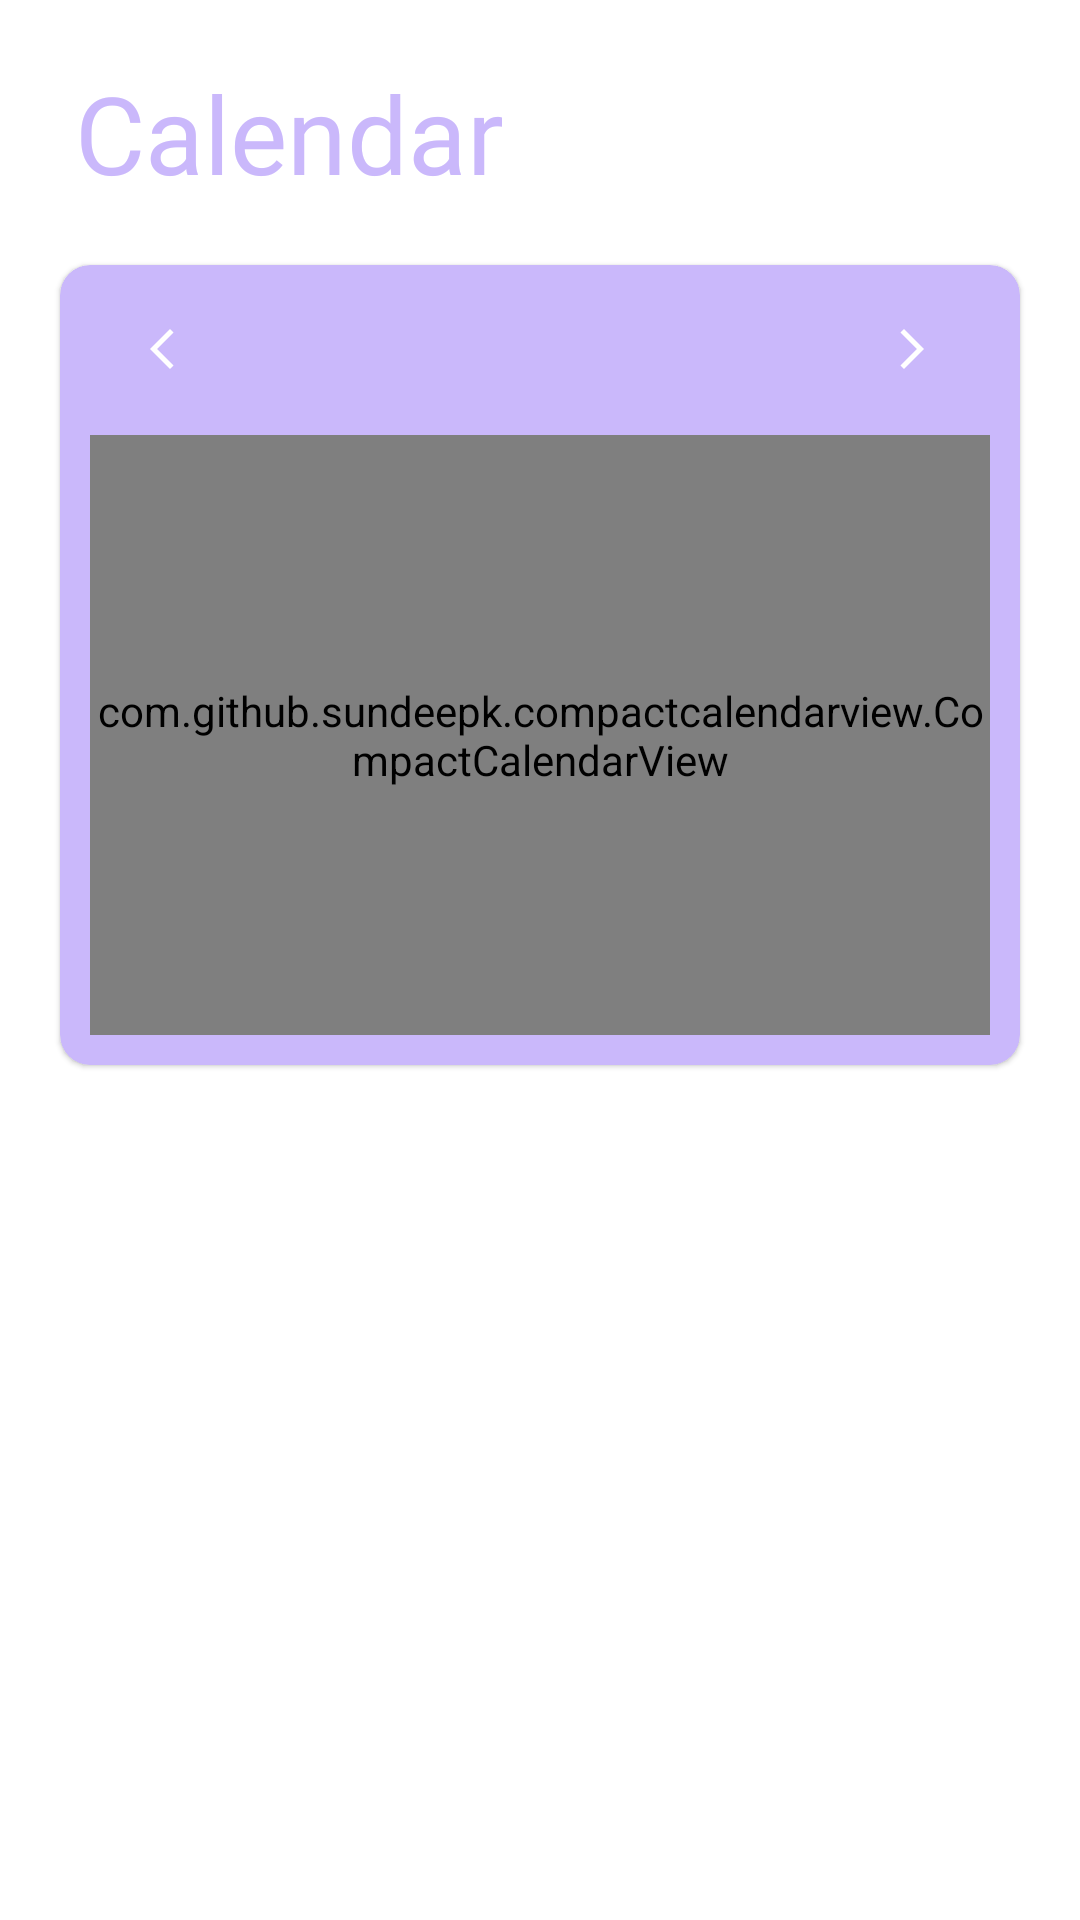

This screen was rendered from an Android layout file. Write that file and the resources it references.
<!-- AndroidManifest.xml: application theme AppTheme -->
<!-- res/layout/fragment_calendar.xml -->
<?xml version="1.0" encoding="utf-8"?>
<RelativeLayout xmlns:android="http://schemas.android.com/apk/res/android"
    xmlns:app="http://schemas.android.com/apk/res-auto"
    xmlns:tools="http://schemas.android.com/tools"
    android:layout_width="match_parent"
    android:layout_height="match_parent"
    android:background="@color/white"
    android:orientation="vertical"
    tools:context=".MainActivity">


    <com.google.android.material.card.MaterialCardView
        android:id="@+id/calendarBackground"
        android:layout_width="match_parent"
        android:layout_height="wrap_content"
        android:layout_below="@id/toolBar"
        android:layout_marginStart="20dp"
        android:layout_marginTop="20dp"
        android:layout_marginEnd="20dp"
        android:backgroundTint="@color/pink"
        app:cardCornerRadius="10dp"
        app:contentPadding="10dp">

        <RelativeLayout
            android:layout_width="match_parent"
            android:layout_height="wrap_content">

            <TextView
                android:id="@+id/textMonth"
                android:layout_width="wrap_content"
                android:layout_height="wrap_content"
                android:layout_centerHorizontal="true"
                android:layout_marginTop="10dp"
                android:fontFamily="@font/bold"
                android:textColor="@color/white"
                android:textSize="16sp"
                tools:ignore="RelativeOverlap"
                tools:text="month" />

            <ImageView
                android:layout_width="16dp"
                android:layout_height="16dp"
                android:layout_marginStart="16dp"
                android:layout_marginTop="10dp"
                android:contentDescription="@string/no"
                android:src="@drawable/ic_back" />

            <ImageView
                android:layout_width="16dp"
                android:layout_height="16dp"
                android:layout_alignParentEnd="true"
                android:layout_marginTop="10dp"
                android:layout_marginEnd="18dp"
                android:contentDescription="@string/no"
                android:src="@drawable/ic_front" />

            <com.github.sundeepk.compactcalendarview.CompactCalendarView
                android:id="@+id/calendarView"
                android:layout_width="match_parent"
                android:layout_height="200dp"
                android:layout_below="@id/textMonth"
                android:layout_marginTop="15dp"
                app:compactCalendarBackgroundColor="@color/pink"
                app:compactCalendarCurrentDayBackgroundColor="#B4B4B4"
                app:compactCalendarCurrentSelectedDayBackgroundColor="@color/green"
                app:compactCalendarMultiEventIndicatorColor="#354ade"
                app:compactCalendarOtherMonthDaysTextColor="@color/black"
                app:compactCalendarTextColor="@color/black"
                app:compactCalendarTextSize="13sp" />
        </RelativeLayout>


    </com.google.android.material.card.MaterialCardView>

    
    
    
    
    
    
    
    
    
    
    
    

    <TextView
        android:id="@+id/toolBar"
        android:layout_width="wrap_content"
        android:layout_height="wrap_content"
        android:layout_marginStart="25dp"
        android:layout_marginTop="20dp"
        android:fontFamily="@font/bold"
        android:text="@string/calendar"
        android:textColor="@color/pink"
        android:textSize="36sp"
        tools:ignore="RelativeOverlap" />

    <androidx.recyclerview.widget.RecyclerView
        android:id="@+id/recyclerView"
        android:layout_width="match_parent"
        android:layout_height="match_parent"
        android:layout_below="@id/calendarBackground"
        android:layout_marginStart="20dp"
        android:layout_marginTop="5dp"
        android:layout_marginEnd="20dp" />

</RelativeLayout>
<!-- resources referenced by this layout -->
<resources>
  <color name="black">#FF000000</color>
  <color name="green">#00E676</color>
  <color name="pink">#CAB8FB</color>
  <color name="white">#FFFFFFFF</color>
  <!-- drawable ic_back (drawable) -->
  <vector xmlns:android="http://schemas.android.com/apk/res/android"
      android:width="30dp"
      android:height="30dp"
      android:viewportWidth="24"
      android:viewportHeight="24">
      <path
          android:fillColor="@android:color/white"
          android:pathData="M17.77,3.77l-1.77,-1.77l-10,10l10,10l1.77,-1.77l-8.23,-8.23z" />
  </vector>
  <!-- drawable ic_front (drawable) -->
  <vector xmlns:android="http://schemas.android.com/apk/res/android"
      android:width="30dp"
      android:height="30dp"
      android:autoMirrored="true"
      android:viewportWidth="24"
      android:viewportHeight="24">
      <path
          android:fillColor="@android:color/white"
          android:pathData="M6.23,20.23l1.77,1.77l10,-10l-10,-10l-1.77,1.77l8.23,8.23z" />
  </vector>
  <string name="calendar">Calendar</string>
  <string name="no">no</string>
  <style name="AppTheme" parent="Theme.MaterialComponents">
          <item name="colorPrimary">@color/colorPrimary</item>
          <item name="colorPrimaryDark">@color/colorPrimaryDark</item>
          <item name="colorAccent">@color/colorAccent</item>
          <item name="windowActionBar">false</item>
          <item name="windowNoTitle">true</item>
          <item name="android:textColor">@color/black</item>
          <item name="android:popupMenuStyle">@style/PopupMenu</item>
      </style>
  <color name="colorPrimary">#6200EE</color>
  <color name="colorPrimaryDark">#3700B3</color>
  <color name="colorAccent">#03DAC5</color>
  <style name="PopupMenu" parent="@android:style/Widget.PopupMenu">
          <item name="android:popupBackground">@android:color/white</item>
      </style>
</resources>
